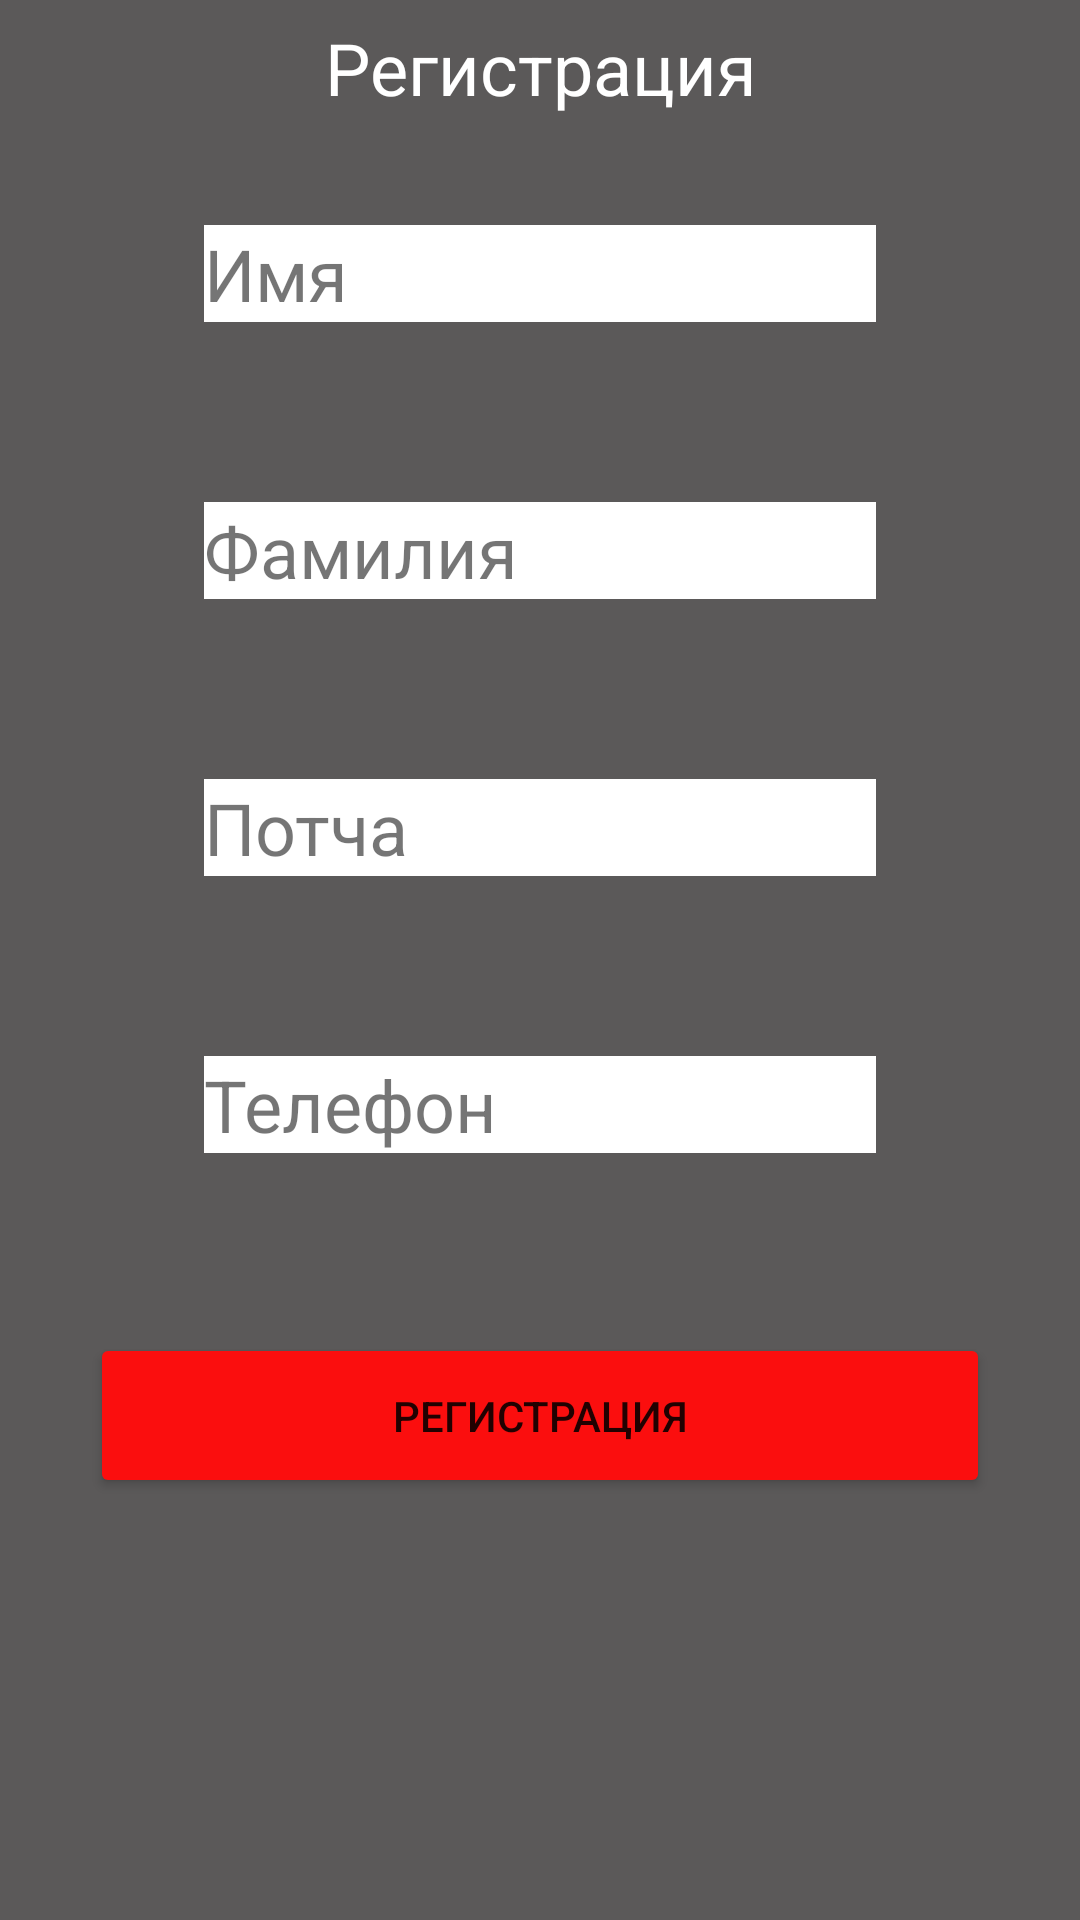

Here is an Android app screen rendered from its layout file. Give the layout XML and the strings, colors and styles it references.
<!-- AndroidManifest.xml: application theme Theme.Prilozhenie -->
<!-- res/layout/activity_main_menu.xml -->
<?xml version="1.0" encoding="utf-8"?>
<androidx.constraintlayout.widget.ConstraintLayout xmlns:android="http://schemas.android.com/apk/res/android"
    xmlns:app="http://schemas.android.com/apk/res-auto"
    xmlns:tools="http://schemas.android.com/tools"
    android:layout_width="match_parent"
    android:layout_height="match_parent"
    tools:context=".MainMenu">

    <LinearLayout
        android:id="@+id/linearLayout"
        android:layout_width="match_parent"
        android:layout_height="match_parent"
        android:background="#5B5959"
        android:orientation="vertical"
        app:layout_constraintBottom_toBottomOf="parent"
        app:layout_constraintEnd_toEndOf="parent"
        app:layout_constraintHorizontal_bias="0.0"
        app:layout_constraintStart_toStartOf="parent"
        app:layout_constraintTop_toTopOf="parent"
        app:layout_constraintVertical_bias="0.0">

        <TextView
            android:id="@+id/textView7"
            android:layout_width="match_parent"
            android:layout_height="45dp"
            android:gravity="center"
            android:text="Регистрация"
            android:textColor="#ffff"
            android:textSize="24sp"
            app:layout_constraintEnd_toEndOf="parent"
            app:layout_constraintStart_toStartOf="parent"
            app:layout_constraintTop_toTopOf="parent" />

        <TextView
            android:id="@+id/textView5"
            android:layout_width="224dp"
            android:layout_height="wrap_content"
            android:layout_gravity="center"
            android:layout_margin="30sp"
            android:background="#ffff"
            android:text="Имя"
            android:textSize="24sp" />

        <TextView
            android:id="@+id/textView4"
            android:layout_width="224dp"
            android:layout_height="wrap_content"
            android:layout_gravity="center"
            android:layout_margin="30sp"
            android:background="#ffff"
            android:text="Фамилия"
            android:textSize="24sp" />

        <TextView
            android:id="@+id/textView"
            android:layout_width="224dp"
            android:layout_height="wrap_content"
            android:layout_gravity="center"
            android:layout_margin="30sp"
            android:background="#ffff"
            android:text="Потча"
            android:textSize="24sp" />

        <TextView
            android:id="@+id/textView3"
            android:layout_width="224dp"
            android:layout_height="wrap_content"
            android:layout_gravity="center"
            android:layout_margin="30sp"
            android:background="#ffff"
            android:text="Телефон"
            android:textSize="24sp" />

        <Button
            android:id="@+id/button2"
            android:layout_width="match_parent"
            android:layout_height="55dp"
            android:layout_gravity="center"
            android:layout_margin="30dp"
            android:backgroundTint="#FB0E0E"

            android:onClick="Button"
            android:text="Регистрация" />

    </LinearLayout>

</androidx.constraintlayout.widget.ConstraintLayout>
<!-- resources referenced by this layout -->
<resources>
  <style name="Theme.Prilozhenie" parent="Theme.MaterialComponents.DayNight.NoActionBar">
          
          <item name="colorPrimary">@color/purple_500</item>
          <item name="colorPrimaryVariant">@color/purple_700</item>
          <item name="colorOnPrimary">@color/white</item>
          
          <item name="colorSecondary">@color/teal_200</item>
          <item name="colorSecondaryVariant">@color/teal_700</item>
          <item name="colorOnSecondary">@color/black</item>
          
          <item name="android:statusBarColor" tools:targetApi="l">?attr/colorPrimaryVariant</item>
          
      </style>
  <!-- not gathered from this repository: default colours our renderer supplied (Android Studio template values) -->
  <color name="purple_500">#FF6200EE</color>
  <color name="purple_700">#FF3700B3</color>
  <color name="teal_200">#FF03DAC5</color>
  <color name="teal_700">#FF018786</color>
  <color name="black">#FF000000</color>
  <color name="white">#FFFFFFFF</color>
</resources>
